Run: headless pygame with SDL's dummy video driver; simulated clock (each Clock.tick advances the game by its frame time, no real sleeping); random seed 0; keys injected as events and as key.get_pressed() state; mouse plan: one left click at the window centre at the start of phase 2, then a move to the lower-right quarter at the start of phase 3.
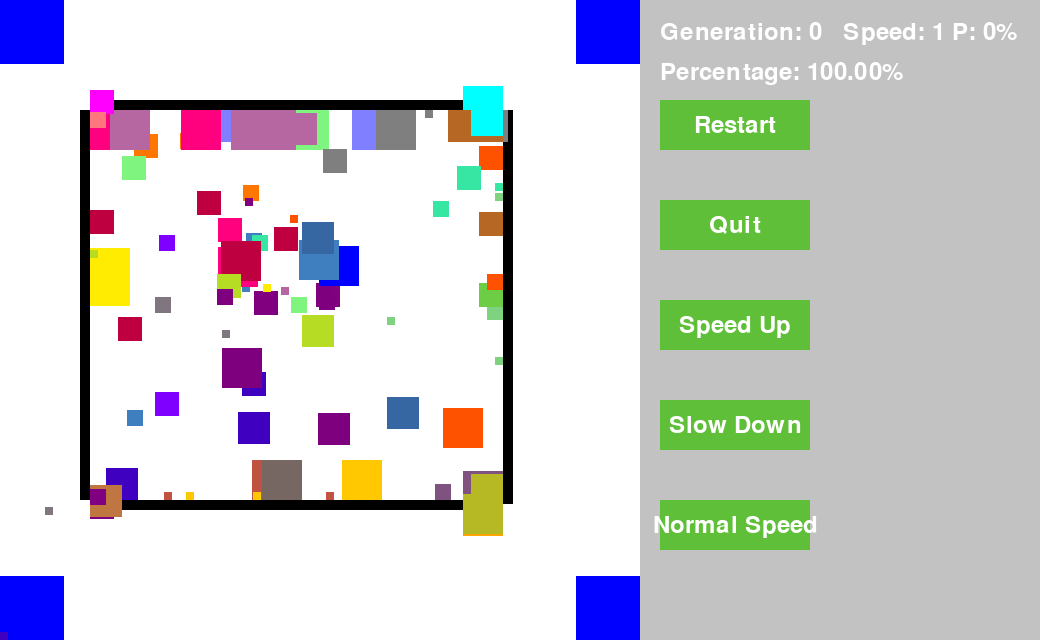
Frame 1 of 4 · flips 1–60 · no input
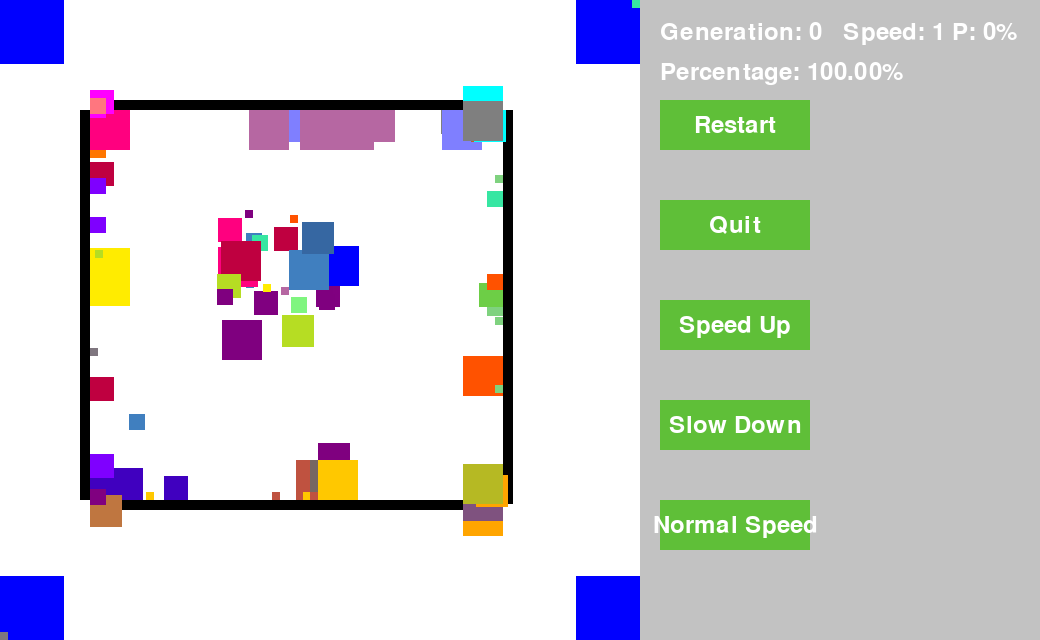
Frame 2 of 4 · flips 61–180 · clicked the window centre · tapped SPACE, RETURN · held RIGHT (→), D
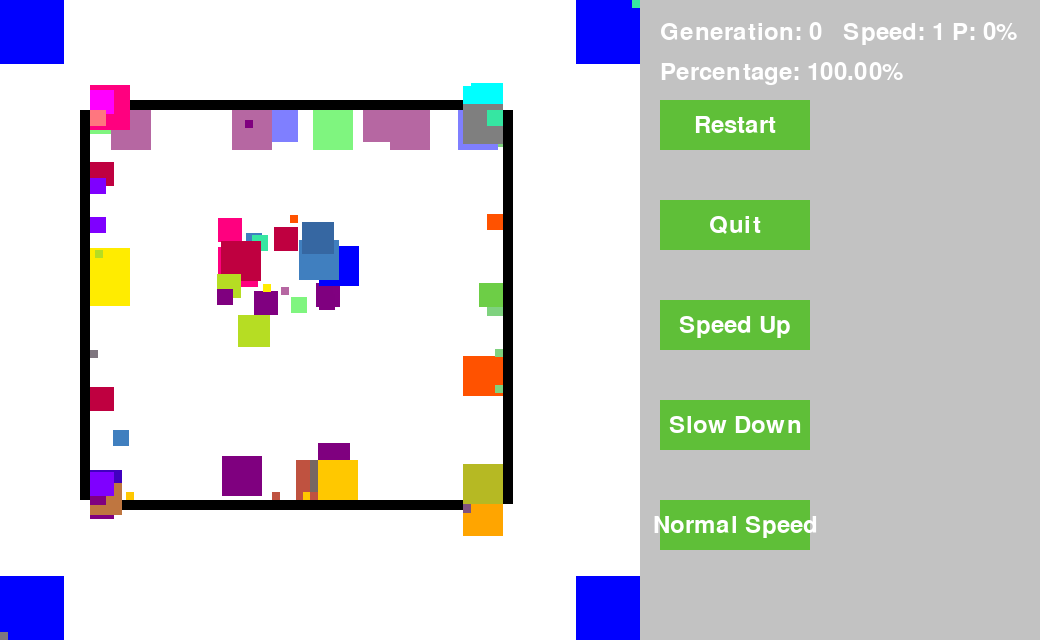
Frame 3 of 4 · flips 181–300 · moved the mouse to the lower-right quarter · held DOWN (↓), S
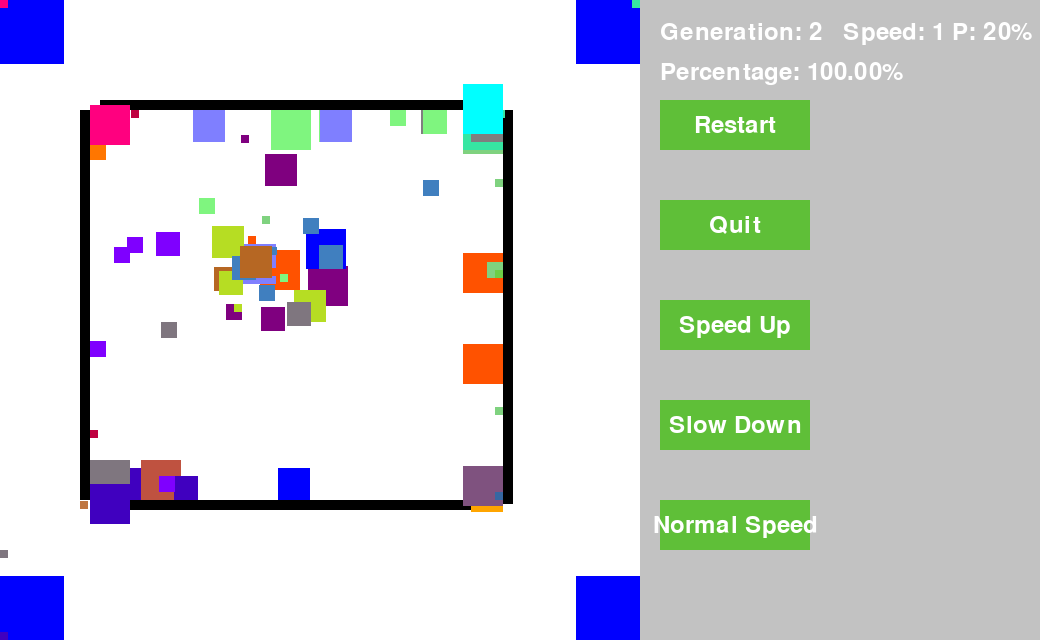
Frame 4 of 4 · flips 301–420 · held LEFT (←), A, UP (↑), W

The pygame program that drew these frames:

import pygame
import random

# Constants,

generation_text = ""
steps =0
FAUNA_WIDTH, FAUNA_HEIGHT = 640, 640
BUTTON_AREA_WIDTH = 400
FPS = 60

YELLOW = (255, 236, 0)
BLACK = (0, 0, 0)
WHITE = (255, 255, 255)
RED = (255, 0, 0)
GREEN = (109, 206, 70)
LGREEN = (95, 191, 56)
GREY = (194, 194, 194)
BLUE = (0, 0, 255)
CYAN = (0, 255, 255)
MAGENTA = (255, 0, 255)
ORANGE = (255, 165, 0)
PURPLE = (128, 0, 128)

LIFE_TIME = 5
Population = 100
time_scale = 1
generation_count = 0
percentage_count=0

middle_zone = pygame.Rect(FAUNA_WIDTH // 2 - 50, FAUNA_HEIGHT // 2 - 50, 100, 100)
top_left=pygame.Rect(0, 0, 0.1 * FAUNA_WIDTH, 0.1 * FAUNA_HEIGHT)
top_right=pygame.Rect(0.9 * FAUNA_WIDTH, 0, 0.1 * FAUNA_WIDTH, 0.1 * FAUNA_HEIGHT)
bottom_left= pygame.Rect(0, 0.9 * FAUNA_HEIGHT, 0.1 * FAUNA_WIDTH, 0.1 * FAUNA_HEIGHT)
bottom_right = pygame.Rect(0.9 * FAUNA_WIDTH, 0.9 * FAUNA_HEIGHT, 0.1 * FAUNA_WIDTH, 0.1 * FAUNA_HEIGHT)


wall1 = pygame.Rect(80, 110, 10, 390)
wall2 = pygame.Rect(100, 500,400 ,10)
wall3 = pygame.Rect(503, 110, 10, 394)
wall4 = pygame.Rect(100,100,400,10)
min_time_scale = 0.5

r = [0, 1]
l = [0, -1]
u = [1, 0]
d = [-1, 0]
ur = [1, -1]
ul = [-1, -1]
dr = [1, 1]
dl = [-1, 1]
directions = [r,l,u,d,ur,ul,dr,dl]


class Individual(pygame.sprite.Sprite):
    def __init__(self, genes=None):
        super().__init__()
        if genes is None:
            direction1 = directions[random.randint(0, len(directions) - 1)]
            direction2 = directions[random.randint(0, len(directions) - 1)]

            dominance1 = random.uniform(0, 1)
            dominance2 = 1 - dominance1
            size = random.randint(1, 5)
            speed = random.randint(0, 5)
            self.genes = [direction1, direction2, dominance1, dominance2, size, speed]

            self.direction = [(direction1[0], direction1[1])]
        else:
            self.genes = genes
            self.direction = [(self.genes[0], self.genes[1])]

        self.loop_direction = True
        self.dominance = self.genes[2:4]
        self.size = self.genes[4]
        self.speed = self.genes[5]
        self.direction1 = self.genes[1]
        self.direction2= self.genes[0]
        self.fitness = 0.0
        direction_color_mapping = {
            (0, 1): BLUE,
            (0, -1): RED,
            (1, 0): GREEN,
            (-1, 0): YELLOW,
            (1, -1):    CYAN,
            (-1, -1): MAGENTA,
            (1, 1):ORANGE,
            (-1, 1):PURPLE
        }

        # Choose the color based on the given directions
        color1 = direction_color_mapping.get((self.direction1[0], self.direction1[1]), WHITE)
        color2 = direction_color_mapping.get((self.direction2[0], self.direction2[1]), WHITE)

        # Blend the colors to create a visual representation
        blended_color = (
            (color1[0] + color2[0]) // 2,
            (color1[1] + color2[1]) // 2,
            (color1[2] + color2[2]) // 2
        )
        self.initialized = False
        self.image = pygame.Surface((self.size * 8, self.size * 8))
        self.image.fill(blended_color)



        self.rect = self.image.get_rect()
        self.rect.x = random.randint(FAUNA_WIDTH // 3, 3 * FAUNA_WIDTH // 6)
        self.rect.y = random.randint(FAUNA_HEIGHT // 3, 3 * FAUNA_HEIGHT // 6)
        self.loop_counter = 0
        self.loop_duration = 10

    def update(self):
        movement_x, movement_y = self.move()
        self.rect.x += int(movement_x * time_scale)
        self.rect.y += int(movement_y * time_scale)
        self.fitness = fitness(self)

        # Collision barrier for the fauna area
        self.rect.left = max(self.rect.left, 0)
        self.rect.right = min(self.rect.right, FAUNA_WIDTH)
        self.rect.top = max(self.rect.top, 0)
        self.rect.bottom = min(self.rect.bottom, FAUNA_HEIGHT)

        # Check for collisions with walls and adjust position
        if wall1.colliderect(self.rect):
            self.rect.left = max(self.rect.left, wall1.right)
        elif wall3.colliderect(self.rect):
            self.rect.right = min(self.rect.right, wall3.left)
        elif wall2.colliderect(self.rect):
            self.rect.bottom = max(self.rect.top, wall2.top)  # Adjusted this line
            self.direction1, self.direction2 = self.direction2, self.direction1  # Switch directions
        elif wall4.colliderect(self.rect):
            self.rect.top = max(self.rect.top, wall4.bottom)

        if self.rect.left <= 0:
            self.rect.left = 0
        elif self.rect.right >= FAUNA_WIDTH:
            self.rect.right = FAUNA_WIDTH

        if self.rect.top <= 0:
            self.rect.top = 0
        elif self.rect.bottom >= FAUNA_HEIGHT:
            self.rect.bottom = FAUNA_HEIGHT

        if self.speed == 0:
            self.loop_counter += 1
            if self.loop_counter >= self.loop_duration:
                self.loop_direction = not self.loop_direction  # Switch directions
                self.loop_counter = 0

        self.check_collision_zones()

    def check_collision_zones(self):
        if top_left.colliderect(self.rect) or top_right.colliderect(self.rect) \
                or bottom_left.colliderect(self.rect) or bottom_right.colliderect(self.rect):
            self.fitness = 1.0
        else:
            self.fitness = 0.0  # Make sure to set it to 0 if not in the desired zones

        if wall4.colliderect(self.rect)  or wall2.colliderect(self.rect)  or wall1.colliderect(self.rect)  or wall3.colliderect(self.rect) or self.rect.left <= 0 or self.rect.right >= FAUNA_WIDTH or self.rect.top <= 0 or self.rect.bottom >= FAUNA_HEIGHT:
            self.handle_collision()
        for other_individual in fauna_sprites:
            if other_individual != self and pygame.sprite.collide_rect(self, other_individual):
                self.handle_collision_with_individual(other_individual)

    def handle_collision(self):
        # Switch between direction1 and direction2 when a collision occurs or when the individual hits a wall
        self.direction1, self.direction2 = self.direction2, self.direction1

        active_direction = self.direction1

        # Update the direction based on collisions
        for collided in collision_list:
            if collided != self:
                # Switch to the other direction when a collision occurs
                active_direction = self.direction2 if active_direction == self.direction1 else self.direction1

        # Ensure that self.direction is consistently a list containing a tuple
        self.direction = [(active_direction[0], active_direction[1])]

    def handle_collision_with_individual(self, other_individual):
        # Switch between direction1 and direction2 when a collision occurs with another individual
        self.direction1, self.direction2 = self.direction2, self.direction1

        active_direction = self.direction1

        # Ensure that self.direction is consistently a list containing a tuple
        self.direction = [(active_direction[0], active_direction[1])]

    def move(self):
        # Update direction based on dominance
        if self.dominance[1] > self.dominance[0]:
            preferred_x, preferred_y = self.direction1[0], self.direction1[1]
            secondary_x, secondary_y = self.direction2[0], self.direction2[1]
            primary_speed = self.speed
        else:
            preferred_x, preferred_y = self.direction2[0], self.direction2[1]
            secondary_x, secondary_y = self.direction1[0], self.direction1[1]
            primary_speed = self.speed

        # Handle speed 0 and looping
        if self.speed == 0:
            if self.loop_direction:
                preferred_x, preferred_y, secondary_x, secondary_y = secondary_x, secondary_y, preferred_x, preferred_y
            else:
                preferred_x, preferred_y = secondary_x, secondary_y

            self.loop_counter += 1
            if self.loop_counter >= self.loop_duration:
                self.loop_direction = not self.loop_direction  # Switch directions
                self.loop_counter = 0

        # Apply preferred direction to movement
        movement_x = preferred_x * primary_speed
        movement_y = preferred_y * primary_speed

        return movement_x, movement_y

    def crossover(self, partner):
        if partner is None:
            return self
        print("Parent 1 genes:", self.genes, "Parent 1 fitness:", self.fitness)
        print("Parent 2 genes:", partner.genes, "Parent 2 fitness:", self.fitness)
        crossover_point = random.randint(1, len(self.genes) - 2)

        # Create a new list for child_genes to avoid referencing the existing lists
        child_genes = self.genes[:crossover_point] + partner.genes[crossover_point:].copy()

        # Crossover for gene2 and gene3 (dominance values)
        crossover_bias_point = random.randint(1, len(self.genes) - 1)
        child_genes[2:4] = (
                self.genes[2:4][:crossover_bias_point] + partner.genes[2:4][crossover_bias_point:]
        )
        # Crossover for gene4 and gene5 (size and speed values)
        crossover_bias_point = random.randint(1, len(self.genes) - 1)
        child_genes[4] = random.choice([self.genes[4], partner.genes[4]])
        child_genes[5] = random.choice([self.genes[5], partner.genes[5]])

        # Mutation code remains the same...
        print("Child genes after mutation:", child_genes)
        return Individual(child_genes)

    def mutate(self, mutation_rate=0.05, mutation_range=0.2):
        mutated_genes = self.genes.copy()

        for i in range(len(mutated_genes)):
            if isinstance(mutated_genes[i], (int, float)):
                if random.random() < mutation_rate:
                    mutation_amount = random.uniform(-mutation_range, mutation_range)

                    if i == 0:
                        mutated_genes[i] = random.choice(directions)
                    elif i == 1:
                        mutated_genes[i] = random.choice(directions)
                    elif i == 4:  # Handling size gene
                        # Ensure size stays within [0, 2]
                        mutated_genes[i] = max(2, min(6, mutated_genes[i] + mutation_amount))
                    elif i == 5:  # Handling speed gene
                        # Ensure speed stays within [0, 6]
                        mutated_genes[i] = max(0, min(5, mutated_genes[i] + mutation_amount))

        # Update move biases after mutation
        mutated_genes[4:6] = [max(0, min(5, val)) for val in mutated_genes[4:6]]
        print("mutated")
        return Individual(mutated_genes)


def draw_square(top_left, size, surface, color):
    pygame.draw.rect(surface, color, pygame.Rect(top_left, (size, size)))


class Button:
    def __init__(self, x, y, width, height, text, color, hover_color, action=None):
        self.rect = pygame.Rect(x, y, width, height)
        self.color = color
        self.hover_color = hover_color
        self.text = text
        self.action = action
        self.font = pygame.font.Font(None, 36)

    def draw(self, surface):
        pygame.draw.rect(surface, self.color, self.rect)
        text = self.font.render(self.text, True, WHITE)
        text_rect = text.get_rect(center=self.rect.center)
        surface.blit(text, text_rect)

    def check_hover(self, mouse_pos):
        return self.rect.collidepoint(mouse_pos)


def update_generation(steps):
    global generation_count, percentage_count, Population
    perc = (percentage_count * 100) // (Population * (generation_count + 1))

    generation_text = f"Generation: {generation_count-2}   " \
                      f"Speed: {int(time_scale)}" \
                      f" P: {int(perc)}%"

    generation_count += 1  # Increment generation_count here
    percentage_count = 0  # Reset percentage_count for the next generation

    return generation_text





class SpeedUpButton(Button):
    def __init__(self, x, y, width, height, text, color, hover_color, action=None):
        super().__init__(x, y, width, height, text, color, hover_color, action)

    def increase_speed(self):
        global time_scale
        time_scale = min(2.0, time_scale + 0.1)


class SlowDownButton(Button):
    def __init__(self, x, y, width, height, text, color, hover_color, action=None):
        super().__init__(x, y, width, height, text, color, hover_color, action)

    def decrease_speed(self):
        global time_scale
        min_time_scale = 0.1  # Set your desired minimum time scale here
        percentage_threshold = 0.2  # Set your desired percentage threshold here

        new_time_scale = max(min_time_scale, time_scale - 0.1)

        if new_time_scale / time_scale < percentage_threshold:
            # Avoid slowing down too much, keep it moving by a certain percentage
            time_scale = time_scale * (1 - percentage_threshold)
        else:
            time_scale = new_time_scale



class NormalSpeedButton(Button):
    def __init__(self, x, y, width, height, text, color, hover_color, action=None):
        super().__init__(x, y, width, height, text, color, hover_color, action)

    def reset_speed(self):
        global time_scale
        time_scale = 1

pygame.init()
screen = pygame.display.set_mode((FAUNA_WIDTH + BUTTON_AREA_WIDTH, FAUNA_HEIGHT))
pygame.display.set_caption("Evolution Simulation")
clock = pygame.time.Clock()

fauna_area = pygame.Rect(0, 0, FAUNA_WIDTH, FAUNA_HEIGHT)

fauna_sprites = pygame.sprite.Group()

for _ in range(Population):  # Creating 20 individuals in the fauna area
    ind = Individual()
    fauna_sprites.add(ind)

button1 = Button(FAUNA_WIDTH + 20, 100, 150, 50, "Restart", GREEN, GREEN)
button2 = Button(FAUNA_WIDTH + 20, 200, 150, 50, "Quit", GREEN, GREEN)
slow_down_button = SlowDownButton(FAUNA_WIDTH + 20, 400, 150, 50, "Slow Down", GREEN, GREEN)
normal_speed_button = NormalSpeedButton(FAUNA_WIDTH + 20, 500, 150, 50, "Normal Speed", GREEN, GREEN)
speed_up_button = SpeedUpButton(FAUNA_WIDTH + 20, 300, 150, 50, "Speed Up", GREEN, GREEN)
update_generation(steps)  # Ensure this line is present


def restart_simulation():
    global steps, generation_count, time_scale

    generation_text = update_generation(steps)


# Fitness Fonksiyonu
def fitness(ind):
    x, y = ind.rect.x, ind.rect.y
    if top_left.collidepoint(x, y) or top_right.collidepoint(x, y) or bottom_left.collidepoint(x, y) or bottom_right.collidepoint(x, y):
        return 1.0  # Yeşil bölgede ise 0.5 puan
    else:
        return 0.0  # Diğer durumlarda 0 puan

def update_fitness_and_remove_dead(steps):
    global percentage_count
    total_fitness = 0.0
    dead_individuals = []

    for ind in fauna_sprites:
        if steps > 0:  # Add this check to skip updating fitness in the first generation
            ind.update()

        ind_fitness = fitness(ind)
        total_fitness += ind_fitness

        if steps >= LIFE_TIME * FPS:
            dead_individuals.append(ind)

    # Calculate the percentage of surviving individuals
    percentage_count = int(len(fauna_sprites) / Population * 100)

    for dead_ind in dead_individuals:
        fauna_sprites.remove(dead_ind)

    if steps % (LIFE_TIME * FPS // time_scale) == 0 and steps > 0:
        global generation_count
        generation_text = update_generation(steps)  # Update generation_text here

        print("works")
        new_generation = pygame.sprite.Group()
        for _ in range(Population):
            parents = tournament_selection(fauna_sprites, tournament_size=3)
            if parents is not None:
                parent1, parent2 = parents
                child = parent1.crossover(parent2)
                child.mutate()
                new_generation.add(child)

        fauna_sprites.empty()
        fauna_sprites.add(*new_generation.sprites())

        accuracy = total_fitness / Population

        total_individuals = len(fauna_sprites)
        print(f"Percentage of surviving individuals: {percentage_count:.2f}%")

    return total_fitness






def tournament_selection(population, tournament_size):
    selected_parents = []

    if len(population) < tournament_size:
        return None  # Handle the case where the population is smaller than the tournament size

    # Select the top 50% of the population based on fitness
    sorted_population = sorted(population.sprites(), key=lambda ind: fitness(ind), reverse=True)
    top_half = sorted_population[:len(sorted_population)//2]

    # Select two parents for crossover from the top 50%
    for _ in range(2):
        participants = random.sample(top_half, k=tournament_size)
        selected_parent = max(participants, key=lambda ind: fitness(ind))
        selected_parents.append(selected_parent)

    return selected_parents
steps = 0
update_generation(steps)
generation_text = update_generation(steps)
generation_count += 1

running = True
while running:
    for event in pygame.event.get():
        if event.type == pygame.QUIT:
            running = False

    mouse_pos = pygame.mouse.get_pos()
    if slow_down_button.check_hover(mouse_pos):
        slow_down_button.color = slow_down_button.hover_color
        if event.type == pygame.MOUSEBUTTONDOWN:
            slow_down_button.decrease_speed()
    else:
        slow_down_button.color = LGREEN

    if speed_up_button.check_hover(mouse_pos):
        speed_up_button.color = speed_up_button.hover_color
        if event.type == pygame.MOUSEBUTTONDOWN:
            speed_up_button.increase_speed()
    else:
        speed_up_button.color = LGREEN

    if normal_speed_button.check_hover(mouse_pos):
        normal_speed_button.color = normal_speed_button.hover_color
        if event.type == pygame.MOUSEBUTTONDOWN:
            normal_speed_button.reset_speed()
    else:
        normal_speed_button.color = LGREEN

    if button1.check_hover(mouse_pos):
        button1.color = button1.hover_color
        if event.type == pygame.MOUSEBUTTONDOWN:
            # Restart simulation
            steps = 0
            generation_text = update_generation(steps)

            for sprite in fauna_sprites:
                sprite.rect.x = random.randint(0, FAUNA_WIDTH)
                sprite.rect.y = random.randint(0, FAUNA_HEIGHT)
    else:
        button1.color = LGREEN

    if button2.check_hover(mouse_pos):
        button2.color = button2.hover_color
        if event.type == pygame.MOUSEBUTTONDOWN:
            running = False  # Quit the application
    else:
        button2.color = LGREEN

    for ind in fauna_sprites:
        ind.update()

        collision_list = pygame.sprite.spritecollide(ind, fauna_sprites, False)

    screen.fill(WHITE)
    pygame.draw.rect(screen, BLUE, top_right)
    pygame.draw.rect(screen, BLUE, top_left)
    pygame.draw.rect(screen, BLUE, bottom_left)
    pygame.draw.rect(screen, BLUE, bottom_right)
    pygame.draw.rect(screen, BLACK, wall1)
    pygame.draw.rect(screen, BLACK, wall2)
    pygame.draw.rect(screen, BLACK, wall3)
    pygame.draw.rect(screen, BLACK, wall4)

    fauna_sprites.draw(screen)

    # Draw buttons and text in the dedicated area
    pygame.draw.rect(screen, GREY, pygame.Rect(FAUNA_WIDTH, 0, BUTTON_AREA_WIDTH, FAUNA_HEIGHT))

    button1.draw(screen)
    button2.draw(screen)
    speed_up_button.draw(screen)
    slow_down_button.draw(screen)
    normal_speed_button.draw(screen)

    font = pygame.font.Font(None, 36)
    text = font.render(generation_text, True, WHITE)
    screen.blit(text, (FAUNA_WIDTH + 20, 20))

    # Update the percentage text
    percentage_text = f"Percentage: {percentage_count:.2f}%"
    text = font.render(percentage_text, True, WHITE)
    screen.blit(text, (FAUNA_WIDTH + 20, 60))

    pygame.display.flip()
    clock.tick(FPS)

    total_fitness = update_fitness_and_remove_dead(steps)
    steps += 1

    if steps % (LIFE_TIME * FPS // time_scale) == 0:
        print("works")
        new_generation = pygame.sprite.Group()
        for _ in range(Population):
            parents = tournament_selection(fauna_sprites, tournament_size=3)
            if parents is not None:
                parent1, parent2 = parents
                child = parent1.crossover(parent2)
                child.mutate()
                new_generation.add(child)

        generation_text = update_generation(steps) # Update generation_text here
        fauna_sprites.empty()
        fauna_sprites.add(new_generation.sprites())
        steps = 0

pygame.quit()
